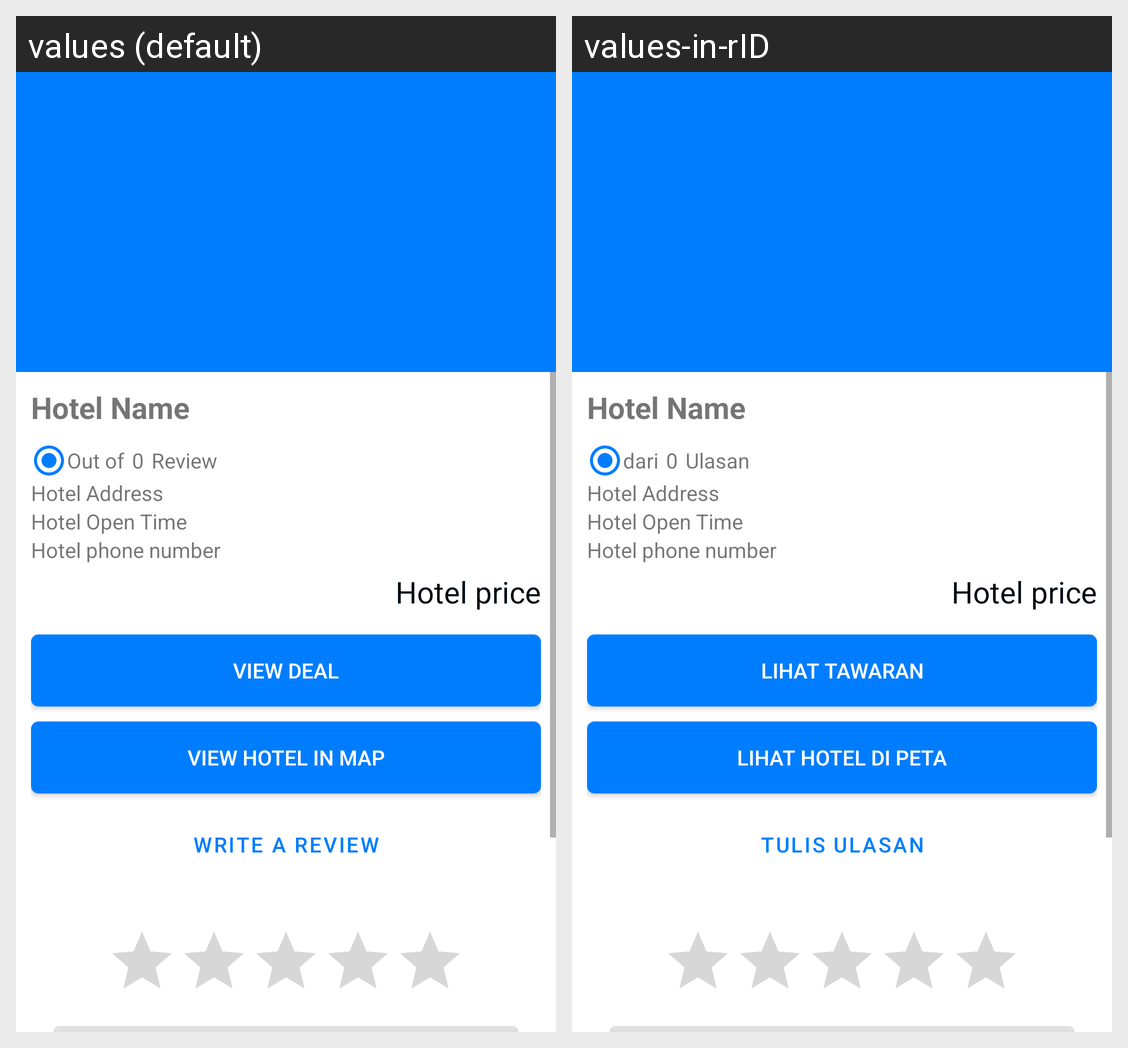

This grid shows one Android layout under two languages. Give, for every string resource on the screen, its name, the default text and each shown locale's text.
Android screen res/layout/activity_hotel_detail.xml rendered under 2 locales, left to right: values (default), values-in-rID. Device: Nexus 5 (rendered at 1080×1920; each locale shown at half size, 540×960, under a caption strip naming it); theme AppTheme.
Strings drawn on this screen, with the default value and each locale's value (text and hints the layout hard-codes, and strings that could not be matched under every locale, appear in the picture but are not listed):

out_of
  values: Out of
  values-in-rID: dari

review
  values: Review
  values-in-rID: Ulasan

view_deal
  values: View Deal
  values-in-rID: LIHAT TAWARAN

view_hotel_in_map
  values: View Hotel In Map
  values-in-rID: Lihat Hotel di Peta

write_a_review
  values: Write a review
  values-in-rID: Tulis Ulasan
